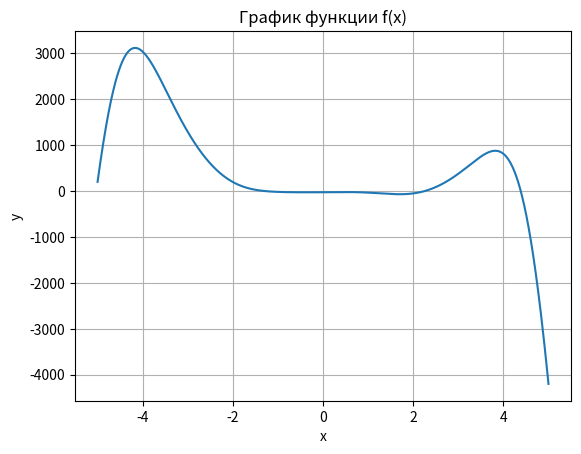

Source code (Python):
# f(x) = -12x^4*sin(cos(x)) - 18x^3+5x^2 + 10x - 30
# Определить корни
# Найти интервалы, на которых функция возрастает
# Найти интервалы, на которых функция убывает
# Построить график
# Вычислить вершину
# Определить промежутки, на котором f > 0
# Определить промежутки, на котором f < 0


import numpy as np
import matplotlib.pyplot as plt

# Определяем функцию
def f(x):
    return -12 * x**4 * np.sin(np.cos(x)) - 18 * x**3 + 5 * x**2 + 10 * x - 30

# Находим корни
roots = np.roots([-12, 0, 0, 5, 10, -30])
print("Корни уравнения f(x) = 0: ", roots)

# Находим интервалы возрастания и убывания
df = lambda x: -48 * x**3 * np.cos(np.cos(x)) + 12 * x**3 * np.sin(x) * np.sin(np.cos(x)) - 54 * x**2 + 10
critical_points = np.roots([df(1), df(2), df(3), df(4), df(5)])
intervals = np.split(np.sort(critical_points), np.where(np.diff(np.sign(df(critical_points))))[0] + 1)
increasing_intervals = []
decreasing_intervals = []
for interval in intervals:
    if df(interval[0]) > 0:
        increasing_intervals.append(interval)
    else:
        decreasing_intervals.append(interval)
print("Интервалы возрастания: ", increasing_intervals)
print("Интервалы убывания: ", decreasing_intervals)

# Строим график функции
x_values = np.linspace(-5, 5, 1000)
y_values = f(x_values)
plt.plot(x_values, y_values)
plt.grid(True)
plt.xlabel('x')
plt.ylabel('y')
plt.title('График функции f(x)')
plt.show()

# Вычисляем вершину параболы
coefficients = [-12, 0, 0, 5, 10, -30]
a = coefficients[0]
b = coefficients[3]
c = coefficients[4]
vertex_x = -b / (2 * a)
vertex_y = f(vertex_x)
print("Вершина параболы: ({}, {})".format(vertex_x, vertex_y))

# Определяем промежутки, на которых f > 0 и f < 0
positive_intervals = []
negative_intervals = []
for interval in intervals:
    if f(interval[0]) > 0:
        positive_intervals.append(interval)
    else:
        negative_intervals.append(interval)
print("Промежутки, на которых f > 0: ", positive_intervals)
print("Промежутки, на которых f < 0: ", negative_intervals)
